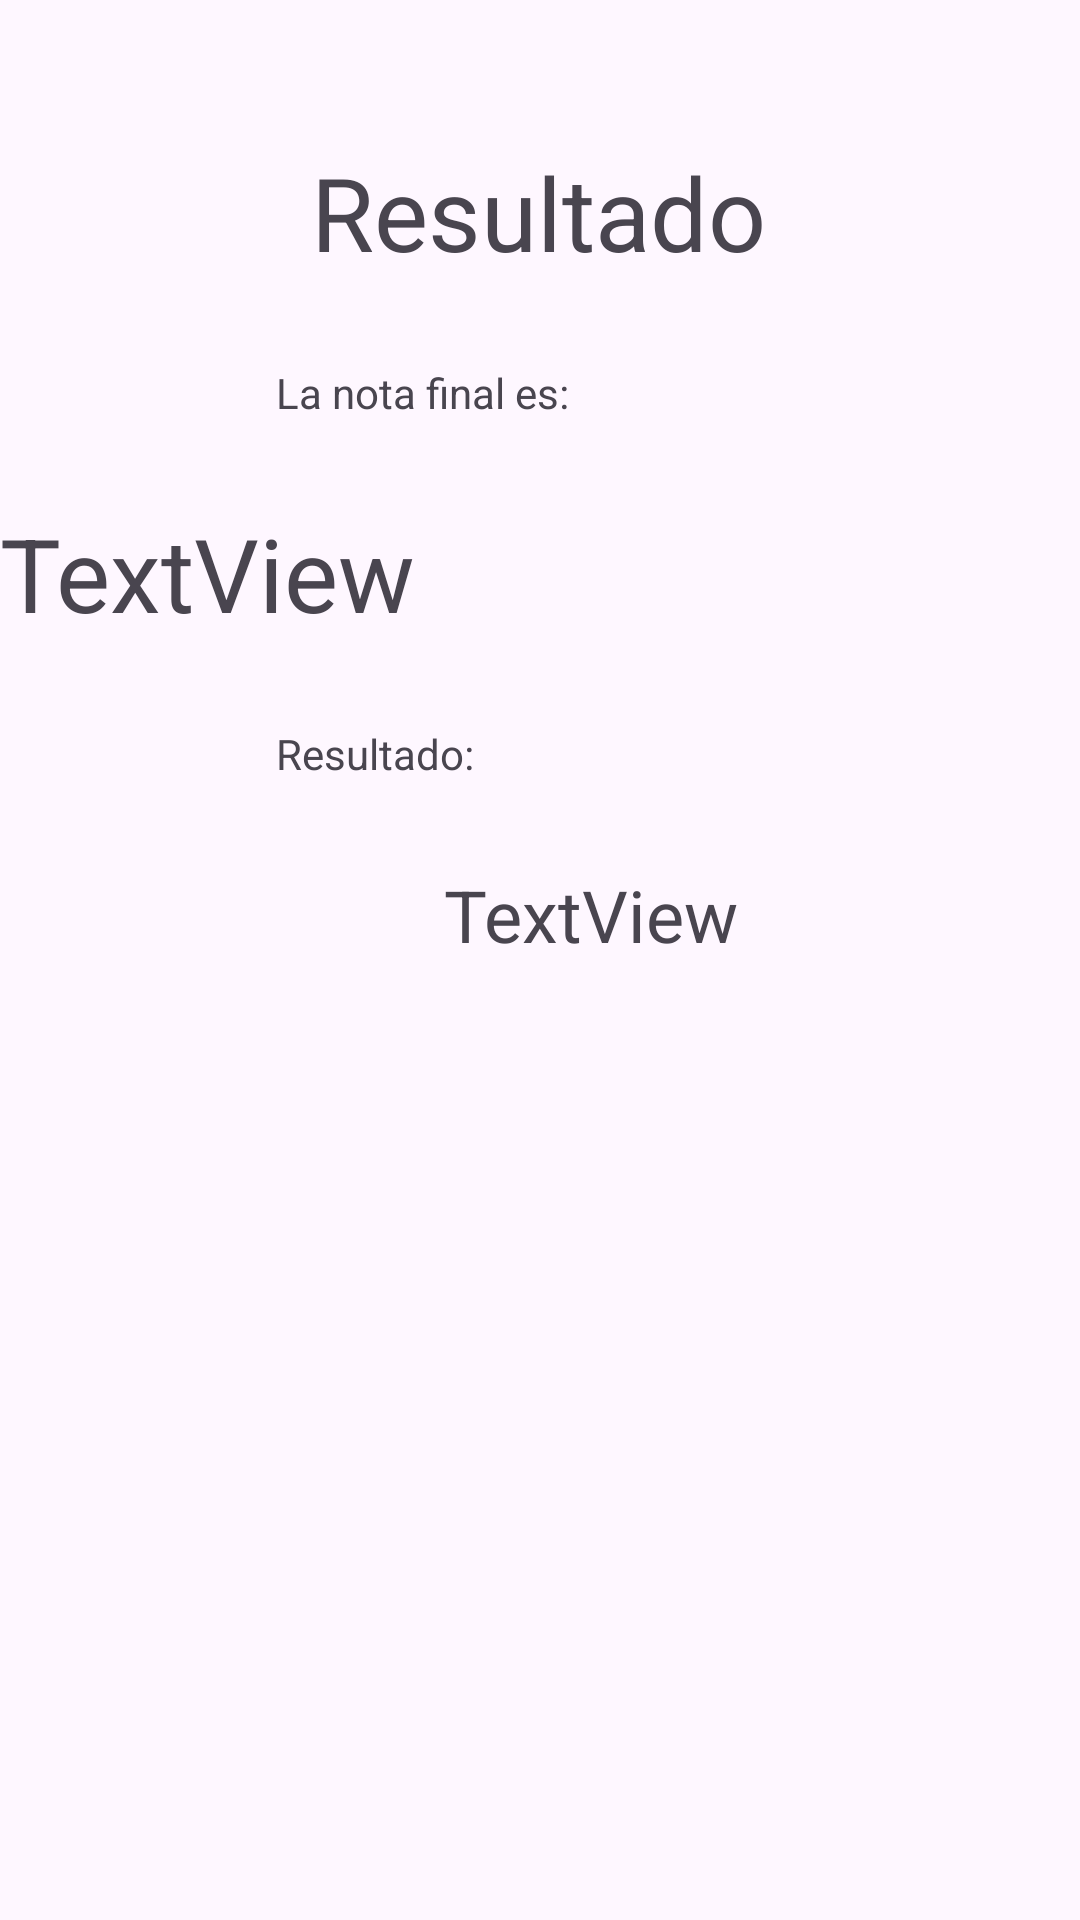

Reconstruct the res/layout file that produces this screen, plus the resources it refers to.
<!-- AndroidManifest.xml: application theme Theme.PC1DAM_Echenique -->
<!-- res/layout/activity_resultado.xml -->
<?xml version="1.0" encoding="utf-8"?>
<androidx.constraintlayout.widget.ConstraintLayout xmlns:android="http://schemas.android.com/apk/res/android"
    xmlns:app="http://schemas.android.com/apk/res-auto"
    xmlns:tools="http://schemas.android.com/tools"
    android:id="@+id/main"
    android:layout_width="match_parent"
    android:layout_height="match_parent"
    tools:context=".Resultado">

    <TextView
        android:id="@+id/textView5"
        android:layout_width="wrap_content"
        android:layout_height="wrap_content"
        android:layout_marginTop="48dp"
        android:text="@string/Resultado"
        android:textSize="34sp"
        app:layout_constraintEnd_toEndOf="parent"
        app:layout_constraintHorizontal_bias="0.498"
        app:layout_constraintStart_toStartOf="parent"
        app:layout_constraintTop_toTopOf="parent" />

    <TextView
        android:id="@+id/textView6"
        android:layout_width="wrap_content"
        android:layout_height="wrap_content"
        android:layout_marginStart="92dp"
        android:layout_marginTop="28dp"
        android:text="@string/NotaFinal"
        app:layout_constraintStart_toStartOf="parent"
        app:layout_constraintTop_toBottomOf="@+id/textView5" />

    <TextView
        android:id="@+id/textView7"
        android:layout_width="wrap_content"
        android:layout_height="wrap_content"
        android:layout_marginStart="92dp"
        android:layout_marginTop="28dp"
        android:text="@string/ResultadoTexto"
        app:layout_constraintStart_toStartOf="parent"
        app:layout_constraintTop_toBottomOf="@+id/tvPromedio" />

    <TextView
        android:id="@+id/tvPromedio"
        android:layout_width="wrap_content"
        android:layout_height="wrap_content"
        android:layout_marginTop="28dp"
        android:text="TextView"
        android:textSize="34sp"
        app:layout_constraintTop_toBottomOf="@+id/textView6"
        tools:layout_editor_absoluteX="136dp" />

    <TextView
        android:id="@+id/tvEstado"
        android:layout_width="wrap_content"
        android:layout_height="wrap_content"
        android:layout_marginStart="148dp"
        android:layout_marginTop="28dp"
        android:text="TextView"
        android:textSize="24sp"
        app:layout_constraintStart_toStartOf="parent"
        app:layout_constraintTop_toBottomOf="@+id/textView7" />
</androidx.constraintlayout.widget.ConstraintLayout>
<!-- resources referenced by this layout -->
<resources>
  <string name="NotaFinal">La nota final es:</string>
  <string name="Resultado">Resultado</string>
  <string name="ResultadoTexto">Resultado:</string>
  <style name="Theme.PC1DAM_Echenique" parent="Base.Theme.PC1DAM_Echenique" />
  <style name="Base.Theme.PC1DAM_Echenique" parent="Theme.Material3.DayNight.NoActionBar">
          
          
      </style>
</resources>
